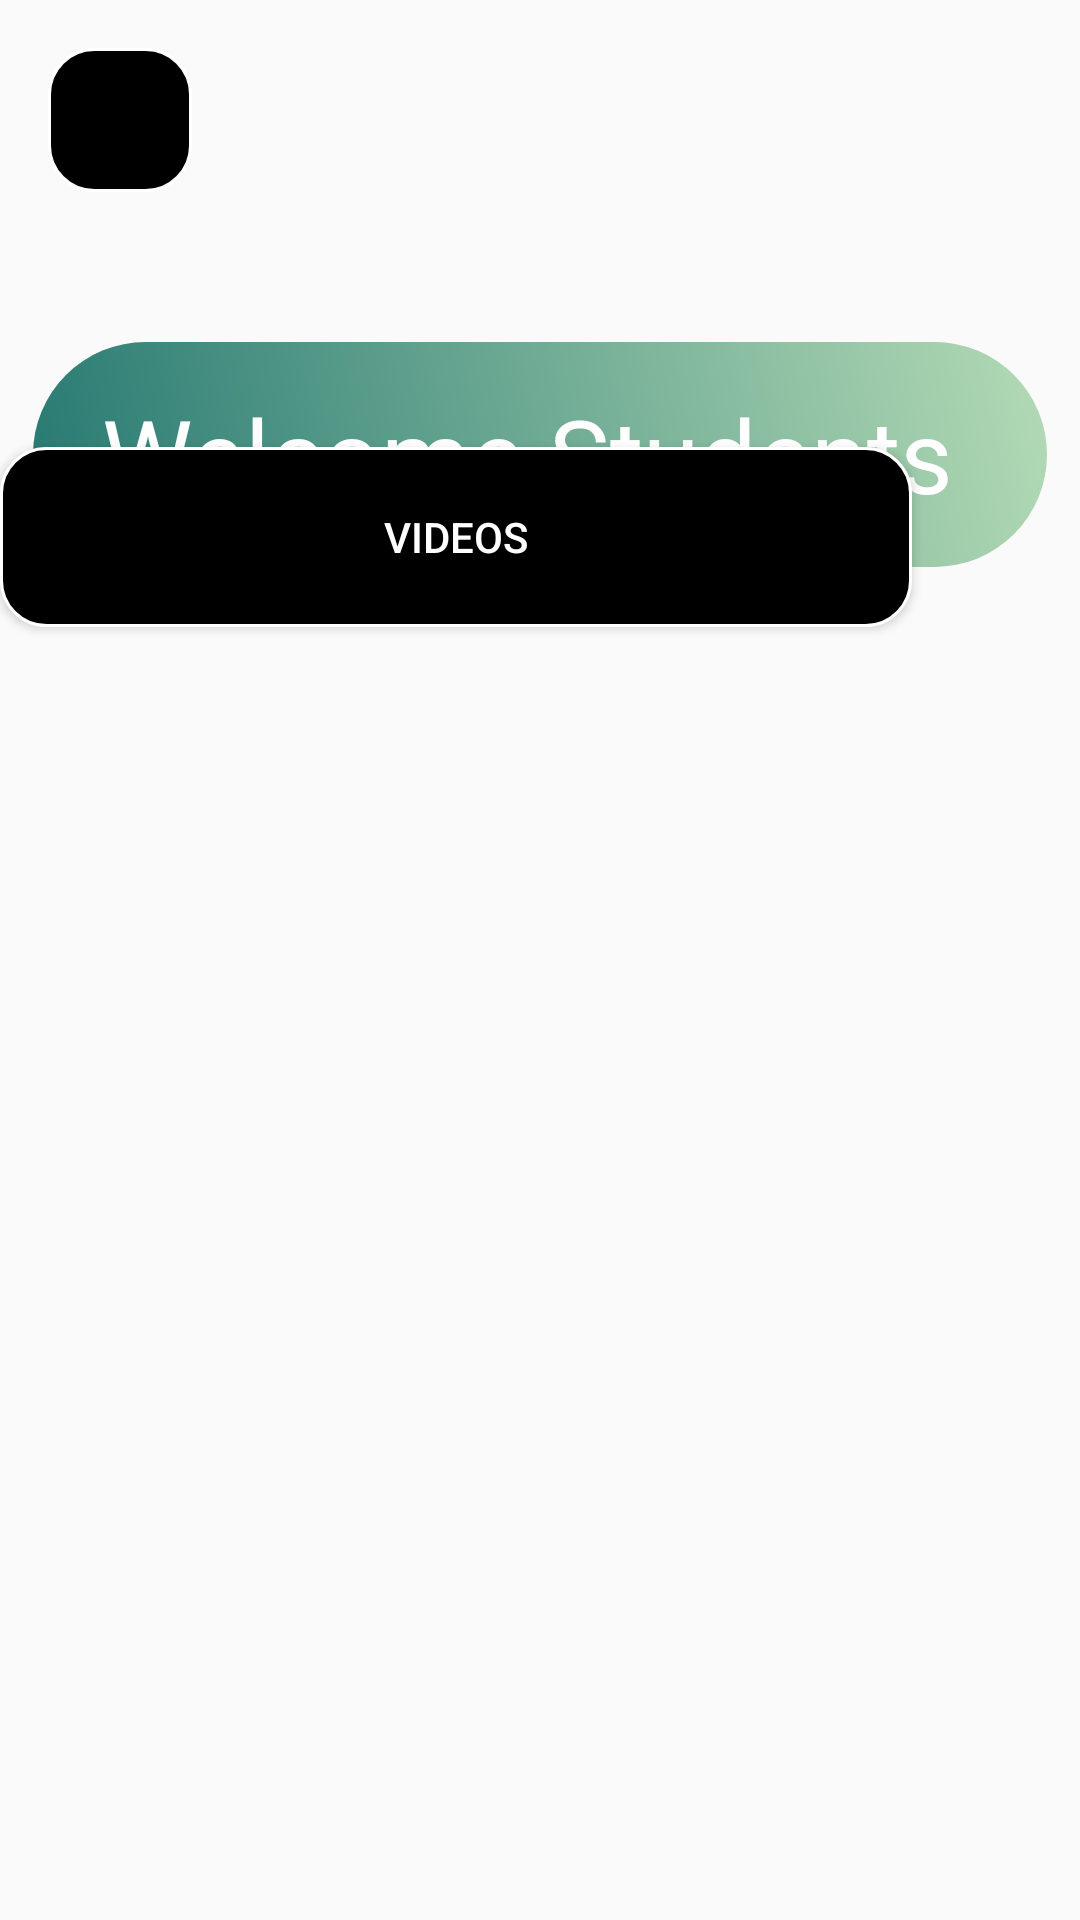

The Android layout XML behind this screen, and the referenced resources:
<!-- AndroidManifest.xml: application theme Theme.ARs6Strings -->
<!-- res/layout/activity_user_home.xml -->
<?xml version="1.0" encoding="utf-8"?>
<RelativeLayout xmlns:android="http://schemas.android.com/apk/res/android"
    xmlns:app="http://schemas.android.com/apk/res-auto"
    xmlns:tools="http://schemas.android.com/tools"
    android:layout_width="match_parent"
    android:layout_height="match_parent"
    android:background="@drawable/guitar2"
    tools:context=".user_home">


    <include
        layout="@layout/back_button"
        android:layout_width="match_parent"
        android:layout_height="wrap_content" />

    <TextView
        android:id="@+id/textView3"
        android:layout_width="400dp"
        android:layout_height="75dp"
        android:layout_alignParentStart="true"
        android:layout_alignParentTop="true"
        android:layout_alignParentEnd="true"
        android:layout_marginStart="11dp"
        android:layout_marginTop="114dp"
        android:layout_marginEnd="11dp"
        android:background="@drawable/gradient"
        android:fontFamily="@font/mochiy"
        android:gravity="center"
        android:padding="10sp"
        android:text="Welcome Students "
        android:textColor="@color/white"
        android:textSize="34sp"
        app:layout_constraintBottom_toBottomOf="parent"
        app:layout_constraintStart_toStartOf="parent"
        app:layout_constraintTop_toTopOf="parent"
        app:layout_constraintVertical_bias="0.253" />

    <Button
        android:id="@+id/videos"
        android:layout_width="309dp"
        android:layout_height="60dp"
        android:layout_alignParentEnd="true"
        android:layout_alignParentBottom="true"
        android:layout_marginEnd="56dp"
        android:layout_marginBottom="431dp"
        android:background="@drawable/custom_button_2"
        android:text="videos"
        android:textColor="@color/white" />
</RelativeLayout>
<!-- res/layout/back_button.xml (included above) -->
<?xml version="1.0" encoding="utf-8"?>
<RelativeLayout xmlns:android="http://schemas.android.com/apk/res/android"
    xmlns:app="http://schemas.android.com/apk/res-auto"
    xmlns:tools="http://schemas.android.com/tools"
    android:layout_width="match_parent"
    android:layout_height="match_parent">

    <androidx.constraintlayout.widget.ConstraintLayout
        android:layout_width="match_parent"
        android:layout_height="80dp"
        android:layout_alignParentStart="true"
        android:layout_alignParentLeft="true"
        android:layout_alignParentTop="true"
        android:layout_alignParentEnd="true"
        android:layout_alignParentRight="true"
        android:layout_marginStart="0dp"
        android:layout_marginLeft="0dp"
        android:layout_marginEnd="0dp"
        android:layout_marginRight="0dp">

        <ImageButton
            android:id="@+id/back_button"
            android:layout_width="48dp"
            android:layout_height="48dp"
            android:layout_marginStart="16dp"
            android:background="@drawable/custom_button_2"
            android:minHeight="48dp"
            app:layout_constraintBottom_toBottomOf="parent"
            app:layout_constraintStart_toStartOf="parent"
            app:layout_constraintTop_toTopOf="parent"
            app:srcCompat="@drawable/ic_baseline_arrow_back_24"
            tools:ignore="SpeakableTextPresentCheck" />

        <TextView
            android:id="@+id/back_text"
            android:layout_width="wrap_content"
            android:layout_height="wrap_content"
            android:layout_marginStart="50dp"
            android:fontFamily="@font/ubuntu"
            android:textColor="#FFFFFF"
            android:textSize="34sp"
            app:layout_constraintBottom_toBottomOf="parent"
            app:layout_constraintEnd_toEndOf="parent"
            app:layout_constraintHorizontal_bias="0.0"
            app:layout_constraintStart_toEndOf="@+id/back_button"
            app:layout_constraintTop_toTopOf="parent"
            app:layout_constraintVertical_bias="0.508" />


    </androidx.constraintlayout.widget.ConstraintLayout>
</RelativeLayout>
<!-- resources referenced by this layout -->
<resources>
  <!-- drawable custom_button_2 (drawable) -->
  <?xml version="1.0" encoding="utf-8"?>
  <shape xmlns:android="http://schemas.android.com/apk/res/android" android:shape="rectangle">
  
      <stroke android:color="@color/white" android:width="1dp"/>
      <solid android:color="@color/black"/>
      <corners android:radius="15dp"/>
  
  
  </shape>
  <!-- drawable gradient (drawable) -->
  <?xml version="1.0" encoding="utf-8"?>
  <shape xmlns:android="http://schemas.android.com/apk/res/android">
  <gradient android:startColor="#277972"
      android:endColor="#B3DAB5"
      android:angle="45"/>
      <corners android:radius="50dp"/>
  
  
  </shape>
  <style name="Theme.ARs6Strings" parent="Theme.AppCompat.DayNight.NoActionBar">
          
          <item name="colorPrimary">@color/purple_500</item>
          <item name="colorPrimaryVariant">@color/purple_700</item>
          <item name="colorOnPrimary">@color/white</item>
          
          <item name="colorSecondary">@color/teal_200</item>
          <item name="colorSecondaryVariant">@color/teal_700</item>
          <item name="colorOnSecondary">@color/black</item>
          
          <item name="android:statusBarColor" tools:targetApi="l">@color/black</item>
          <item name="android:navigationBarColor">@color/black</item>
          
      </style>
  <!-- not gathered from this repository: default colours our renderer supplied (Android Studio template values) -->
  <color name="purple_500">#FF6200EE</color>
  <color name="purple_700">#FF3700B3</color>
  <color name="teal_200">#FF03DAC5</color>
  <color name="teal_700">#FF018786</color>
  <color name="black">#FF000000</color>
  <color name="white">#FFFFFFFF</color>
</resources>
